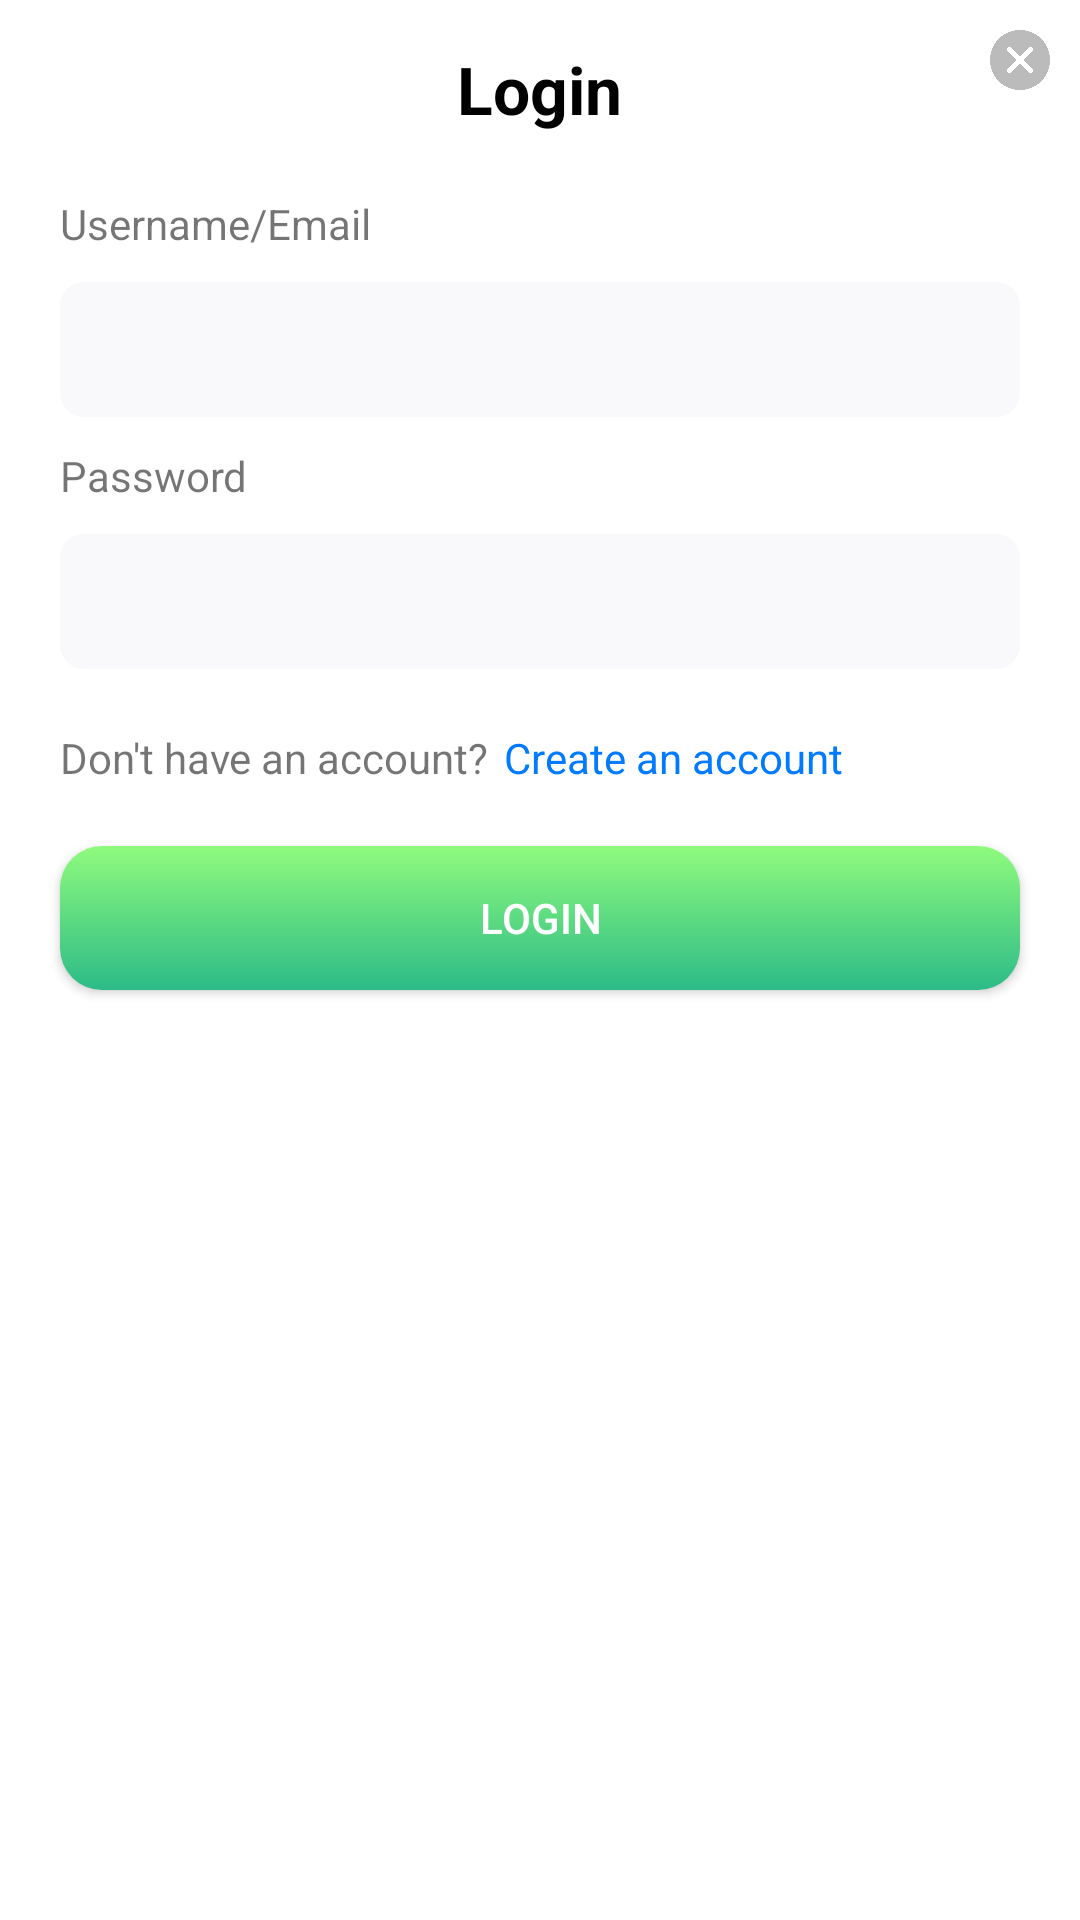

Android layout source for this screen:
<!-- AndroidManifest.xml: application theme Theme.DGTCards -->
<!-- res/layout/login_layout.xml -->
<?xml version="1.0" encoding="utf-8"?>
<LinearLayout xmlns:android="http://schemas.android.com/apk/res/android"
    android:orientation="vertical" android:layout_width="match_parent"
    android:layout_height="match_parent">

  <GridLayout
    android:layout_width="match_parent"
    android:layout_height="wrap_content">

      <TextView
          android:id="@+id/loginTitle"
          android:layout_width="wrap_content"
          android:layout_height="30dp"
          android:layout_marginTop="15dp"
          android:layout_marginBottom="20dp"
          android:layout_marginLeft="40dp"
          android:layout_gravity="center"
          android:text="Login"
          android:textColor="#000"
          android:textSize="22sp"
          android:textStyle="bold" />

      <ImageView
          android:id="@+id/iv_close"
          android:layout_width="20dp"
          android:layout_height="20dp"
          android:layout_margin="10dp"
          android:layout_alignParentEnd="true"
          android:layout_alignParentRight="true"
          android:src="@drawable/cancel" />

  </GridLayout>
    <TextView
        android:id="@+id/userAccount"
        android:layout_width="match_parent"
        android:layout_height="wrap_content"
        android:paddingLeft="20dp"
        android:text="Username/Email" />

    <EditText
        android:id="@+id/userAccountInput"
        android:layout_width="match_parent"
        android:layout_height="45dp"
        android:layout_marginStart="20dp"
        android:layout_marginLeft="20dp"
        android:layout_marginTop="10dp"
        android:layout_marginEnd="20dp"
        android:layout_marginRight="20dp"
        android:height="45dp"
        android:background="@drawable/input_style"
        android:ems="10"
        android:inputType="text"
        android:paddingLeft="20dp" />

    <TextView
        android:id="@+id/loginPasswordLabel"
        android:layout_width="match_parent"
        android:layout_height="wrap_content"
        android:layout_marginTop="10dp"
        android:paddingLeft="20dp"
        android:text="Password" />

    <EditText
        android:id="@+id/loginPasswordInput"
        android:layout_width="match_parent"
        android:layout_height="45dp"
        android:layout_marginStart="20dp"
        android:layout_marginLeft="20dp"
        android:layout_marginTop="10dp"
        android:layout_marginEnd="20dp"
        android:layout_marginRight="20dp"
        android:height="45dp"
        android:background="@drawable/input_style"
        android:ems="10"
        android:inputType="textPassword"
        android:paddingLeft="20dp" />

    <GridLayout
        android:layout_width="match_parent"
        android:layout_height="wrap_content"
        android:orientation="horizontal">

        <TextView
            android:id="@+id/noticeText"
            android:layout_width="wrap_content"
            android:layout_height="wrap_content"
            android:layout_marginLeft="20dp"
            android:layout_marginTop="20dp"
            android:text="Don't have an account?" />

        <TextView
            android:id="@+id/linkToSignUp"
            android:layout_width="wrap_content"
            android:layout_height="wrap_content"
            android:layout_marginLeft="5dp"
            android:layout_marginTop="20dp"
            android:text="Create an account"
            android:textColor="#007AFF" />
    </GridLayout>

    <android.widget.Button
        android:id="@+id/login"
        android:layout_width="match_parent"
        android:layout_height="wrap_content"
        android:layout_marginLeft="20dp"
        android:layout_marginRight="20dp"
        android:layout_marginTop="20dp"
        android:layout_marginBottom="20dp"
        android:background="@drawable/button_style"
        android:textColor="#fff"
        android:text="login" />
</LinearLayout>
<!-- resources referenced by this layout -->
<resources>
  <!-- drawable button_style (drawable-mdpi) -->
  <?xml version="1.0" encoding="utf-8"?>
  <shape xmlns:android="http://schemas.android.com/apk/res/android" android:shape="rectangle">
      <gradient  android:startColor="#2CBB87" android:endColor="#8FFB7D" android:type="linear" android:angle="90"></gradient>
      <corners android:radius="14dp"/>
  </shape>
  <!-- drawable cancel: png bitmap (drawable-mdpi, 11830 bytes) -->
  <!-- drawable input_style (drawable) -->
  <?xml version="1.0" encoding="utf-8"?>
  <shape xmlns:android="http://schemas.android.com/apk/res/android" android:shape="rectangle">
      <gradient android:centerColor="#F9F9FB" android:startColor="#F9F9FB" android:endColor="#F9F9FB"></gradient>
      <padding android:left="10dp" android:right="10dp"></padding>
      <corners android:radius="8dp"/>
  </shape>
  <style name="Theme.DGTCards" parent="Theme.MaterialComponents.DayNight.NoActionBar">
          
          <item name="colorPrimary">@color/green_100</item>
          <item name="colorPrimaryVariant">@color/green_100</item>
          <item name="colorOnPrimary">@color/white</item>
          
          <item name="colorSecondary">@color/teal_200</item>
          <item name="colorSecondaryVariant">@color/teal_700</item>
          <item name="colorOnSecondary">@color/black</item>
          
          <item name="android:statusBarColor" tools:targetApi="l">?attr/colorPrimaryVariant</item>
          <item name="android:windowLightStatusBar">true</item>
          
  
          <item name="bottomSheetDialogTheme">@style/AppBottomSheetDialogTheme</item>
      </style>
  <color name="green_100">#EEFCF3</color>
  <color name="white">#FFFFFFFF</color>
  <color name="teal_200">#FF03DAC5</color>
  <color name="teal_700">#FF018786</color>
  <color name="black">#FF000000</color>
  <style name="AppBottomSheetDialogTheme" parent="Theme.Design.Light.BottomSheetDialog">
          <item name="bottomSheetStyle">@style/AppModalStyle</item>
      </style>
  <style name="AppModalStyle" parent="Widget.Design.BottomSheet.Modal">
          <item name="android:background">@drawable/rounded_dialog</item>
      </style>
</resources>
